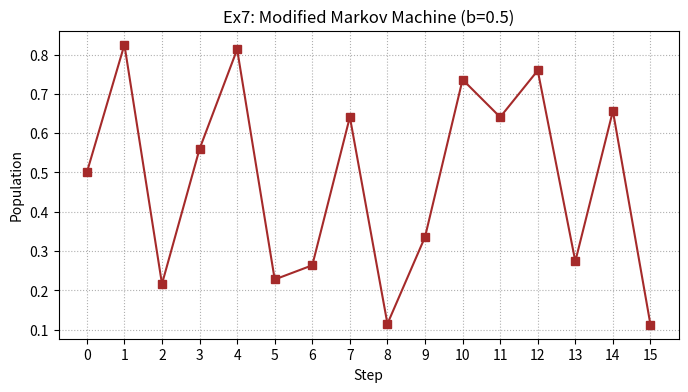

Generate this figure with matplotlib:
import numpy as np
import matplotlib.pyplot as plt

np.random.seed(42)

# --- Configuration ---
states = ['a', 'b', 'c']
# Modify weight for 'b' to 0.5
weights = {'a': 1.5, 'b': 0.5, 'c': 3.3} 
n_steps = 15
x = 0.5
history = [x]

# Re-generate the exact same sequence of states
state_sequence = np.random.choice(states, size=n_steps)

# --- Simulation ---
for state in state_sequence:
    r = weights[state]
    x = r * x * (1 - x)
    history.append(x)

# --- Visualization ---
plt.figure(figsize=(8, 4))
plt.plot(range(n_steps + 1), history, marker='s', color='brown')
plt.title("Ex7: Modified Markov Machine (b=0.5)")
plt.xlabel("Step")
plt.ylabel("Population")
plt.xticks(range(n_steps + 1))
plt.grid(True, linestyle=':')
plt.show()

print(f"Final population after 15 steps: {history[-1]:.6f}")
